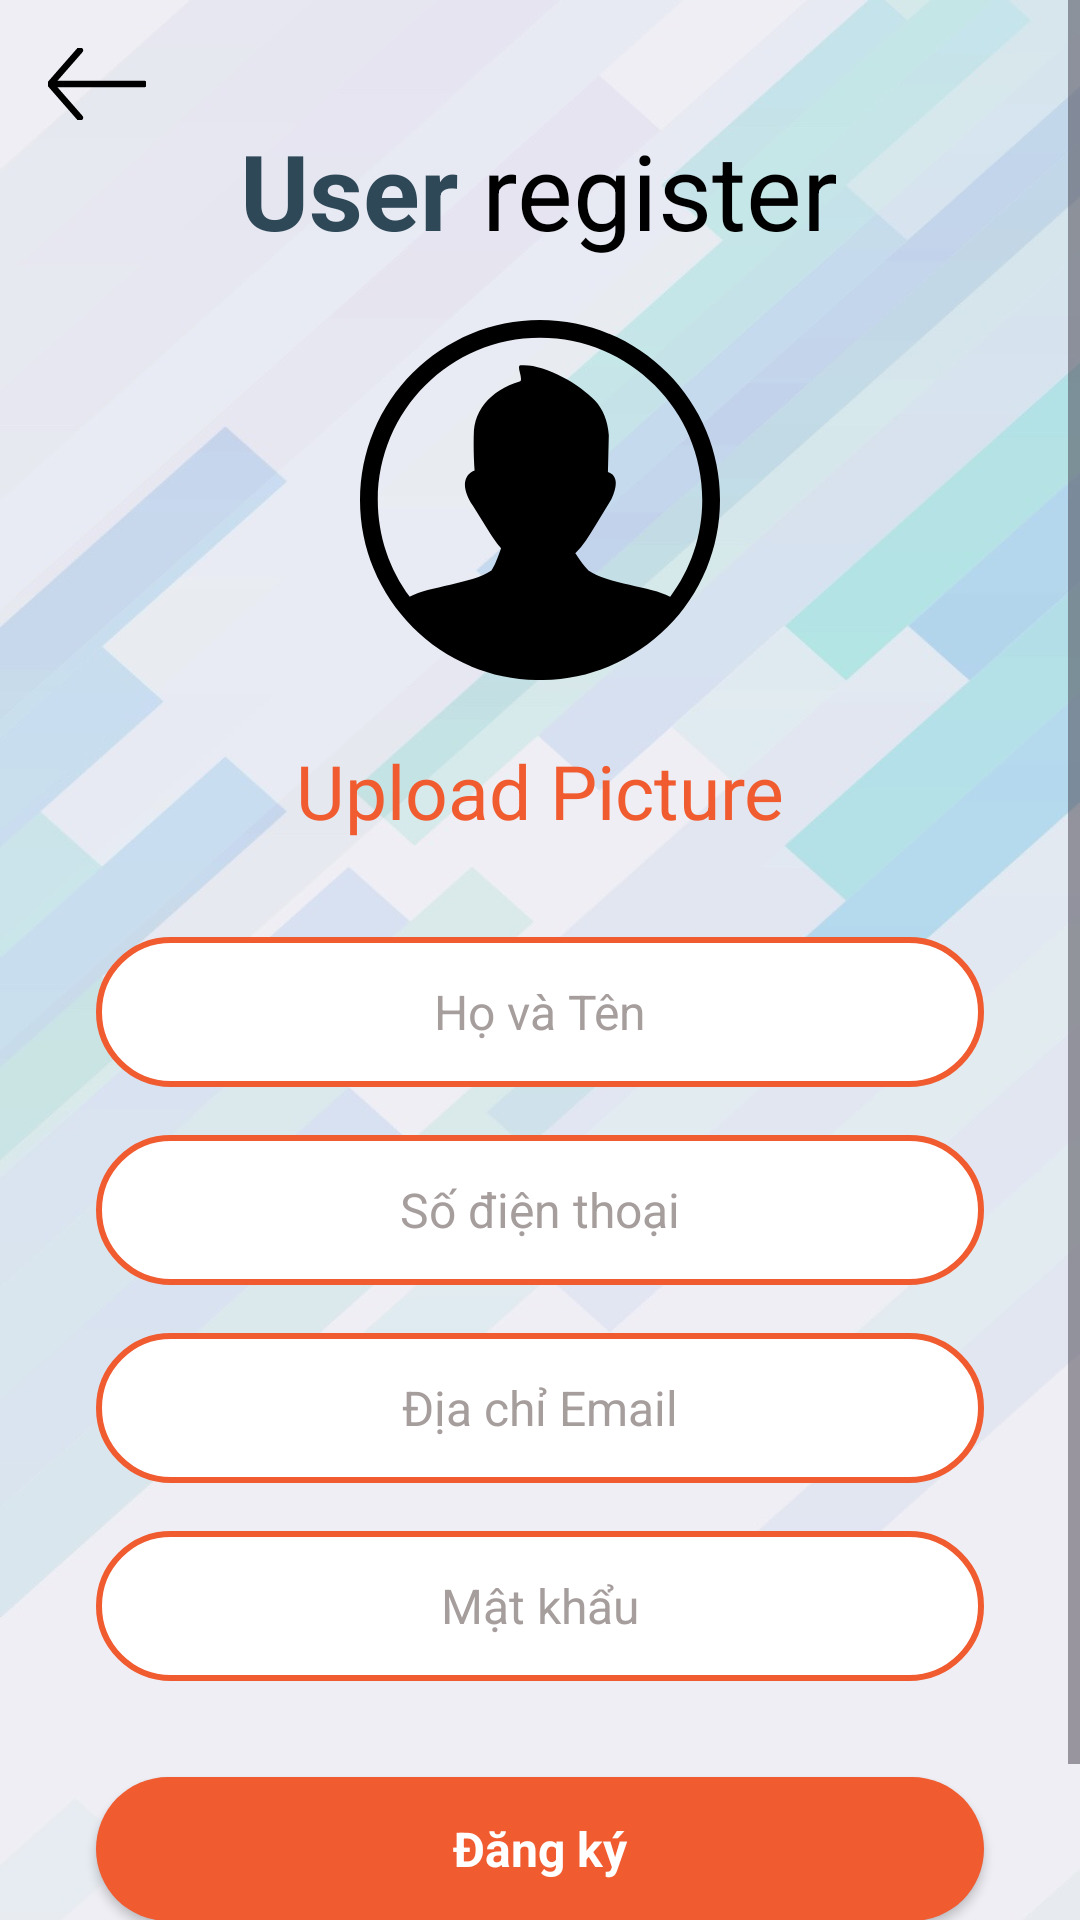

Write the Android layout XML for this screen, with the resource values it uses.
<!-- AndroidManifest.xml: application theme Theme.AppDocBao -->
<!-- res/layout/activity_signup.xml -->
<?xml version="1.0" encoding="utf-8"?>
<androidx.constraintlayout.widget.ConstraintLayout xmlns:android="http://schemas.android.com/apk/res/android"
    xmlns:app="http://schemas.android.com/apk/res-auto"
    android:layout_width="match_parent"
    android:layout_height="match_parent"
    android:background="@drawable/backgound_app">

    <RelativeLayout
        android:layout_width="wrap_content"
        android:layout_height="wrap_content"
        app:layout_constraintStart_toStartOf="parent"
        app:layout_constraintTop_toTopOf="parent"
        android:elevation="2dp">

        <ImageView
            android:id="@+id/backButton"
            android:layout_width="wrap_content"
            android:layout_height="wrap_content"
            android:layout_marginStart="16dp"
            android:layout_marginTop="16dp"
            android:background="?attr/selectableItemBackground"
            app:srcCompat="@drawable/back_arrow_black" />
    </RelativeLayout>

    <ScrollView
        android:id="@+id/scrollView3"
        android:layout_width="match_parent"
        android:layout_height="match_parent"
        app:layout_constraintBottom_toBottomOf="parent"
        app:layout_constraintTop_toTopOf="parent">

        <LinearLayout
            android:layout_width="match_parent"
            android:layout_height="wrap_content"
            android:orientation="vertical">

            <LinearLayout
                android:layout_width="match_parent"
                android:layout_height="match_parent"
                android:layout_marginTop="40dp"
                android:gravity="center"
                android:orientation="horizontal">

                <TextView
                    android:id="@+id/textView3"
                    android:layout_width="wrap_content"
                    android:layout_height="wrap_content"
                    android:layout_marginEnd="8dp"
                    android:text="User"
                    android:textColor="@color/blue_grey"
                    android:textSize="35dp"
                    android:textStyle="bold" />

                <TextView
                    android:id="@+id/textView5"
                    android:layout_width="wrap_content"
                    android:layout_height="wrap_content"
                    android:text="register"
                    android:textColor="@color/black"
                    android:textSize="35dp" />

            </LinearLayout>

            <ImageView
                android:id="@+id/imageUserUpload"
                android:layout_width="120dp"
                android:layout_height="120dp"
                android:layout_gravity="center"
                android:layout_marginTop="20dp"
                android:layout_marginBottom="20dp"
                app:srcCompat="@drawable/user_profile_icon" />

            <TextView
                android:layout_width="match_parent"
                android:layout_height="wrap_content"
                android:text="Upload Picture"
                android:textAlignment="center"
                android:textColor="@color/orange"
                android:textSize="25dp" />

            <EditText
                android:id="@+id/signupName"
                android:layout_width="match_parent"
                android:layout_height="50dp"
                android:layout_marginStart="32dp"
                android:layout_marginTop="32dp"
                android:layout_marginEnd="32dp"
                android:background="@drawable/border_red"
                android:ems="10"
                android:hint="Họ và Tên"
                android:textColorHint="#A69D9D"
                android:textColor="@color/black"
                android:inputType="text"
                android:textAlignment="center"
                android:textSize="16dp" />

            <EditText
                android:id="@+id/signupPhoneNumber"
                android:layout_width="match_parent"
                android:layout_height="50dp"
                android:layout_marginStart="32dp"
                android:layout_marginTop="16dp"
                android:layout_marginEnd="32dp"
                android:background="@drawable/border_red"
                android:ems="10"
                android:hint="Số điện thoại"
                android:textColorHint="#A69D9D"
                android:textColor="@color/black"
                android:inputType="text"
                android:textAlignment="center"
                android:textSize="16dp" />

            <EditText
                android:id="@+id/signupUsername"
                android:layout_width="match_parent"
                android:layout_height="50dp"
                android:layout_marginStart="32dp"
                android:layout_marginTop="16dp"
                android:layout_marginEnd="32dp"
                android:background="@drawable/border_red"
                android:ems="10"
                android:hint="Địa chỉ Email"
                android:textColorHint="#A69D9D"
                android:textColor="@color/black"
                android:inputType="text"
                android:textAlignment="center"
                android:textSize="16dp" />

            <EditText
                android:id="@+id/signupPassword"
                android:layout_width="match_parent"
                android:layout_height="50dp"
                android:layout_marginStart="32dp"
                android:layout_marginTop="16dp"
                android:layout_marginEnd="32dp"
                android:background="@drawable/border_red"
                android:ems="10"
                android:hint="Mật khẩu"
                android:inputType="textPassword"
                android:textColorHint="#A69D9D"
                android:textColor="@color/black"
                android:textAlignment="center"
                android:textSize="16dp" />

            <androidx.appcompat.widget.AppCompatButton
                android:id="@+id/signupBtn"
                style="@android:style/Widget.Button"
                android:layout_width="match_parent"
                android:layout_height="wrap_content"
                android:layout_margin="32dp"
                android:background="@drawable/button_red"
                android:text="Đăng ký"
                android:textColor="@color/white"
                android:textSize="16dp"
                android:textStyle="bold" />

            <LinearLayout
                android:layout_width="match_parent"
                android:layout_height="match_parent"
                android:gravity="center"
                android:orientation="horizontal">

                <TextView
                    android:id="@+id/textView"
                    android:layout_width="wrap_content"
                    android:layout_height="wrap_content"
                    android:text="Bạn đã có tài khoản? "
                    android:textColor="@color/blue_grey"
                    android:textSize="18dp" />

                <TextView
                    android:id="@+id/textSignUp"
                    android:layout_width="wrap_content"
                    android:layout_height="wrap_content"
                    android:text="Đăng nhập"
                    android:textStyle="bold"
                    android:textColor="@color/orange"
                    android:textSize="18dp" />
            </LinearLayout>

        </LinearLayout>
    </ScrollView>
</androidx.constraintlayout.widget.ConstraintLayout>
<!-- resources referenced by this layout -->
<resources>
  <color name="black">#FF000000</color>
  <color name="blue_grey">#2E4858</color>
  <color name="orange">#F05B30</color>
  <color name="white">#FFFFFFFF</color>
  <!-- drawable back_arrow_black (drawable) -->
  <vector android:height="24dp" android:viewportHeight="376.83"
      android:viewportWidth="512" android:width="32.608868dp" xmlns:android="http://schemas.android.com/apk/res/android">
      <path android:fillColor="@color/black"
          android:fillType="nonZero"
          android:pathData="M156.88,372.7a12.03,12.03 0,0 0,17.09 1.06c5,-4.47 5.46,-12.2 1.04,-17.25L38.96,200.69h460.89c6.71,0 12.15,-5.5 12.15,-12.28 0,-6.77 -5.44,-12.27 -12.15,-12.27H38.95L175.01,20.32c4.42,-5.05 3.96,-12.78 -1.04,-17.25 -5.01,-4.47 -12.66,-4 -17.09,1.05l-153.67,176c-4.17,4.55 -4.32,11.64 -0.17,16.39L156.88,372.7z"
          android:strokeColor="@color/black"
          android:strokeWidth="10"/>
  </vector>
  <!-- drawable border_red (drawable) -->
  <?xml version="1.0" encoding="utf-8"?>
  
  <selector xmlns:android="http://schemas.android.com/apk/res/android">
      <item>
          <shape android:shape="rectangle">
              <stroke android:color="@color/orange" android:width="2dp"/>
              <corners android:radius="25dp"/>
              <solid android:color="@color/white"/>
          </shape>
      </item>
  </selector>
  <!-- drawable button_red (drawable) -->
  <?xml version="1.0" encoding="utf-8"?>
  
  <selector xmlns:android="http://schemas.android.com/apk/res/android">
      <item>
          <shape android:shape="rectangle">
              <corners android:radius="50dp"/>
              <solid android:color="@color/orange"/>
          </shape>
      </item>
  </selector>
  <style name="Theme.AppDocBao" parent="Base.Theme.AppDocBao" />
  <style name="Base.Theme.AppDocBao" parent="Theme.Material3.DayNight.NoActionBar">
          
          
          <item name="colorPrimary">@color/blue_green</item>
          <item name="colorPrimaryVariant">@color/blue_green</item>
          <item name="android:textColorPrimary">@color/black</item>
  
      </style>
  <color name="blue_green">#41B1C2</color>
</resources>
